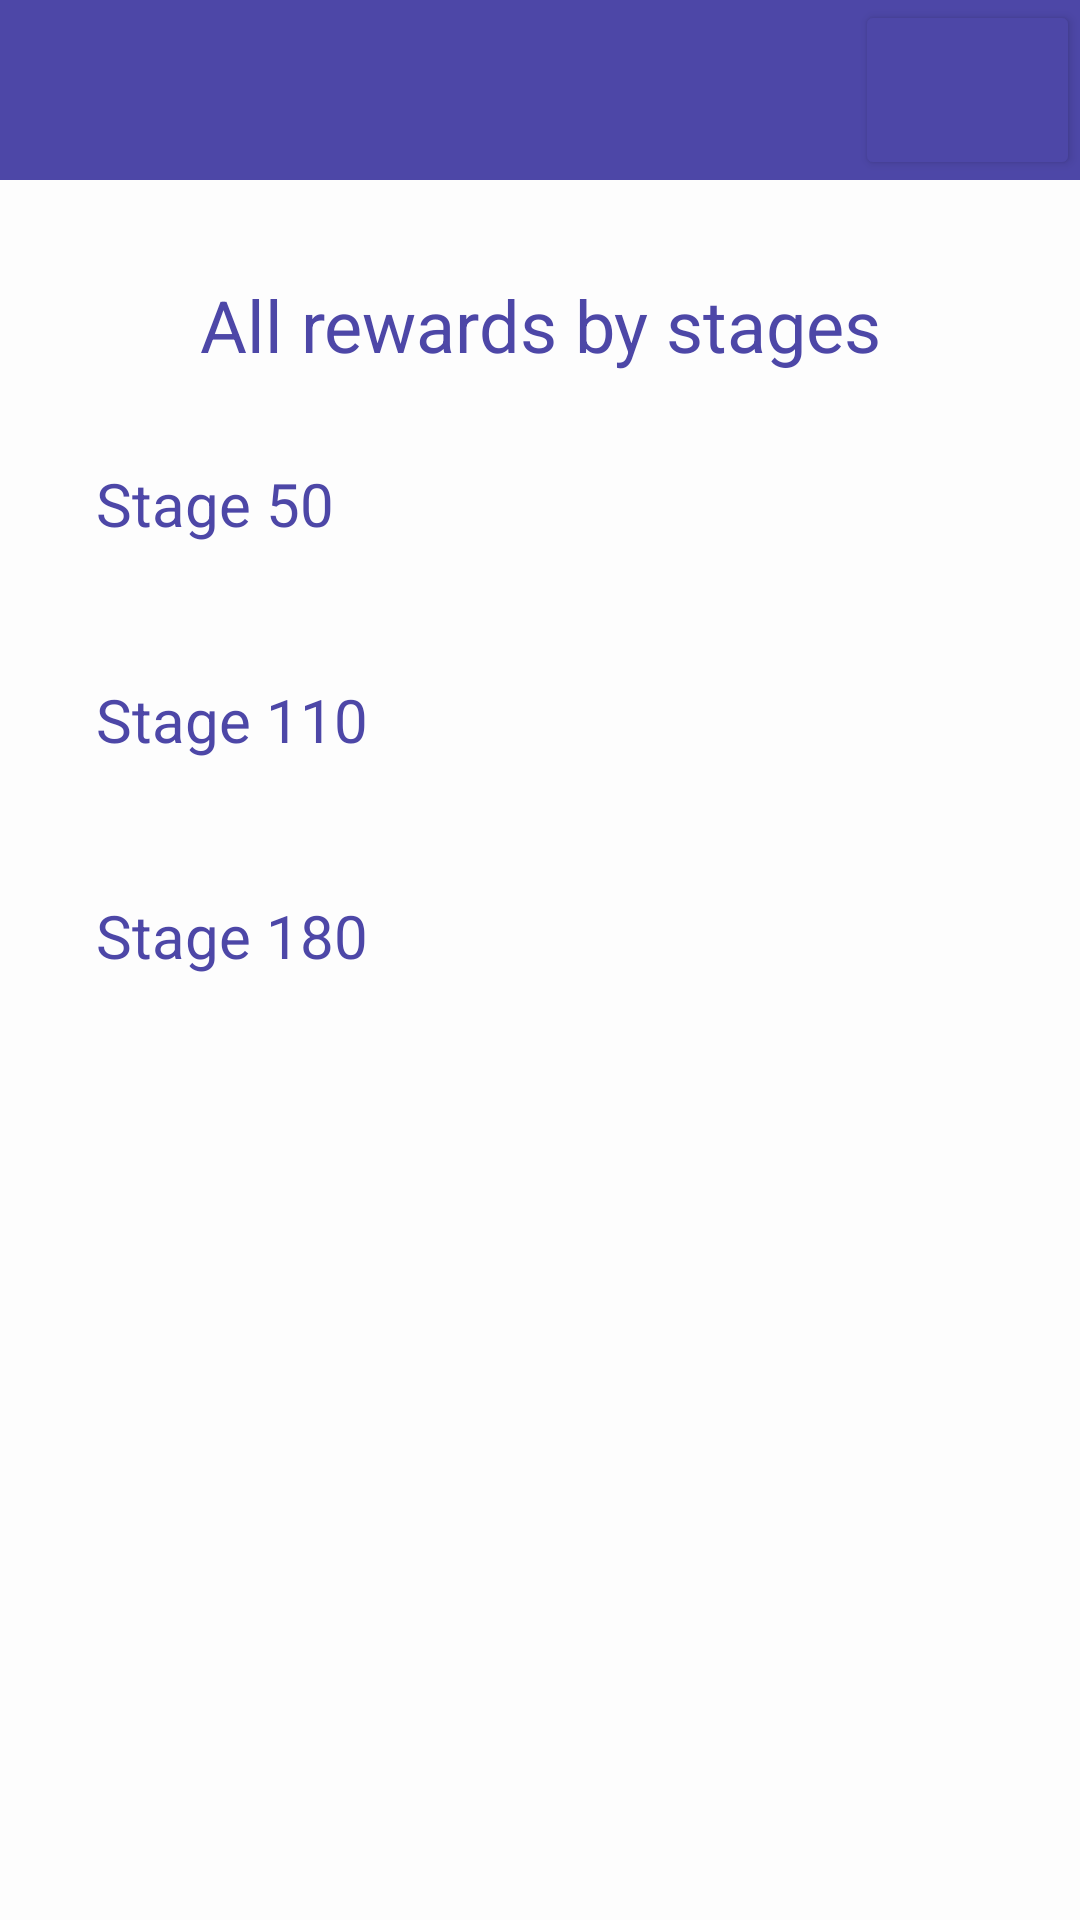

Write the Android layout XML for this screen, with the resource values it uses.
<!-- AndroidManifest.xml: application theme Theme.CookmasterAtHomeApp -->
<!-- res/layout/activity_rewards.xml -->
<?xml version="1.0" encoding="utf-8"?>
<LinearLayout
    xmlns:android="http://schemas.android.com/apk/res/android"
    xmlns:tools="http://schemas.android.com/tools"
    xmlns:app="http://schemas.android.com/apk/res-auto"
    android:layout_width="match_parent"
    android:layout_height="match_parent"
    android:orientation="vertical"
    tools:context=".FidelityOverviewActivity"
    android:background="@color/bg_color">
    >

    <LinearLayout
        android:layout_width="match_parent"
        android:layout_height="60dp"
        android:background="@color/brand_primary_color"
        android:orientation="horizontal">

        <ImageView
            android:layout_width="40dp"
            android:layout_height="match_parent"
            android:layout_marginStart="15dp"
            android:src="@drawable/toque_logo_medium_white">
        </ImageView>

        <FrameLayout
            android:layout_width="match_parent"
            android:layout_height="match_parent">
            <Button android:id="@+id/settings_button"
                android:layout_width="75dp"
                android:layout_height="match_parent"
                android:layout_gravity="end"
                android:backgroundTint="@color/brand_primary_color" />
            <ImageView
                android:layout_width="40dp"
                android:layout_height="40dp"
                android:layout_gravity="end"
                android:layout_marginRight="20dp"
                android:layout_marginTop="8dp"
                android:src="@drawable/settings_icon_white"/>
        </FrameLayout>
    </LinearLayout>

    <LinearLayout
        android:layout_width="match_parent"
        android:layout_height="match_parent"
        android:orientation="vertical"
        android:layout_margin="32dp">


        <TextView
            android:layout_width="match_parent"
            android:layout_height="wrap_content"
            android:text="@string/rewards_stages_title"
            android:gravity="center"
            android:textColor="@color/brand_primary_color"
            android:textSize="24dp">
        </TextView>

        <TextView
            android:layout_width="match_parent"
            android:layout_height="wrap_content"
            android:text="@string/rewards_stage50"
            android:layout_marginTop="30dp"
            android:textColor="@color/brand_primary_color"
            android:textSize="20dp">
        </TextView>

        <androidx.recyclerview.widget.RecyclerView
            android:layout_width="match_parent"
            android:layout_height="wrap_content"
            android:layout_marginTop="15dp"
            android:id="@+id/rewards50_recycler_view">
        </androidx.recyclerview.widget.RecyclerView>
        <TextView
            android:layout_width="match_parent"
            android:layout_height="wrap_content"
            android:text="@string/rewards_stage110"
            android:layout_marginTop="30dp"
            android:textColor="@color/brand_primary_color"
            android:textSize="20dp">
        </TextView>

        <androidx.recyclerview.widget.RecyclerView
            android:layout_width="match_parent"
            android:layout_height="wrap_content"
            android:layout_marginTop="15dp"
            android:id="@+id/rewards110_recycler_view">
        </androidx.recyclerview.widget.RecyclerView>
        <TextView
            android:layout_width="match_parent"
            android:layout_height="wrap_content"
            android:text="@string/rewards_stage180"
            android:layout_marginTop="30dp"
            android:textColor="@color/brand_primary_color"
            android:textSize="20dp">
        </TextView>

        <androidx.recyclerview.widget.RecyclerView
            android:layout_width="match_parent"
            android:layout_height="wrap_content"
            android:layout_marginTop="15dp"
            android:id="@+id/rewards180_recycler_view">
        </androidx.recyclerview.widget.RecyclerView>
    </LinearLayout>
</LinearLayout>
<!-- resources referenced by this layout -->
<resources>
  <color name="bg_color">#FDFDFD</color>
  <color name="brand_primary_color">#4D47A7</color>
  <!-- drawable settings_icon_white: png bitmap (drawable, 1320 bytes) -->
  <string name="rewards_stage110">Stage 110</string>
  <string name="rewards_stage180">Stage 180</string>
  <string name="rewards_stage50">Stage 50</string>
  <string name="rewards_stages_title">All rewards by stages</string>
  <style name="Theme.CookmasterAtHomeApp" parent="Base.Theme.CookmasterAtHomeApp" />
  <style name="Base.Theme.CookmasterAtHomeApp" parent="Theme.Material3.DayNight.NoActionBar">
          
          
      </style>
</resources>
